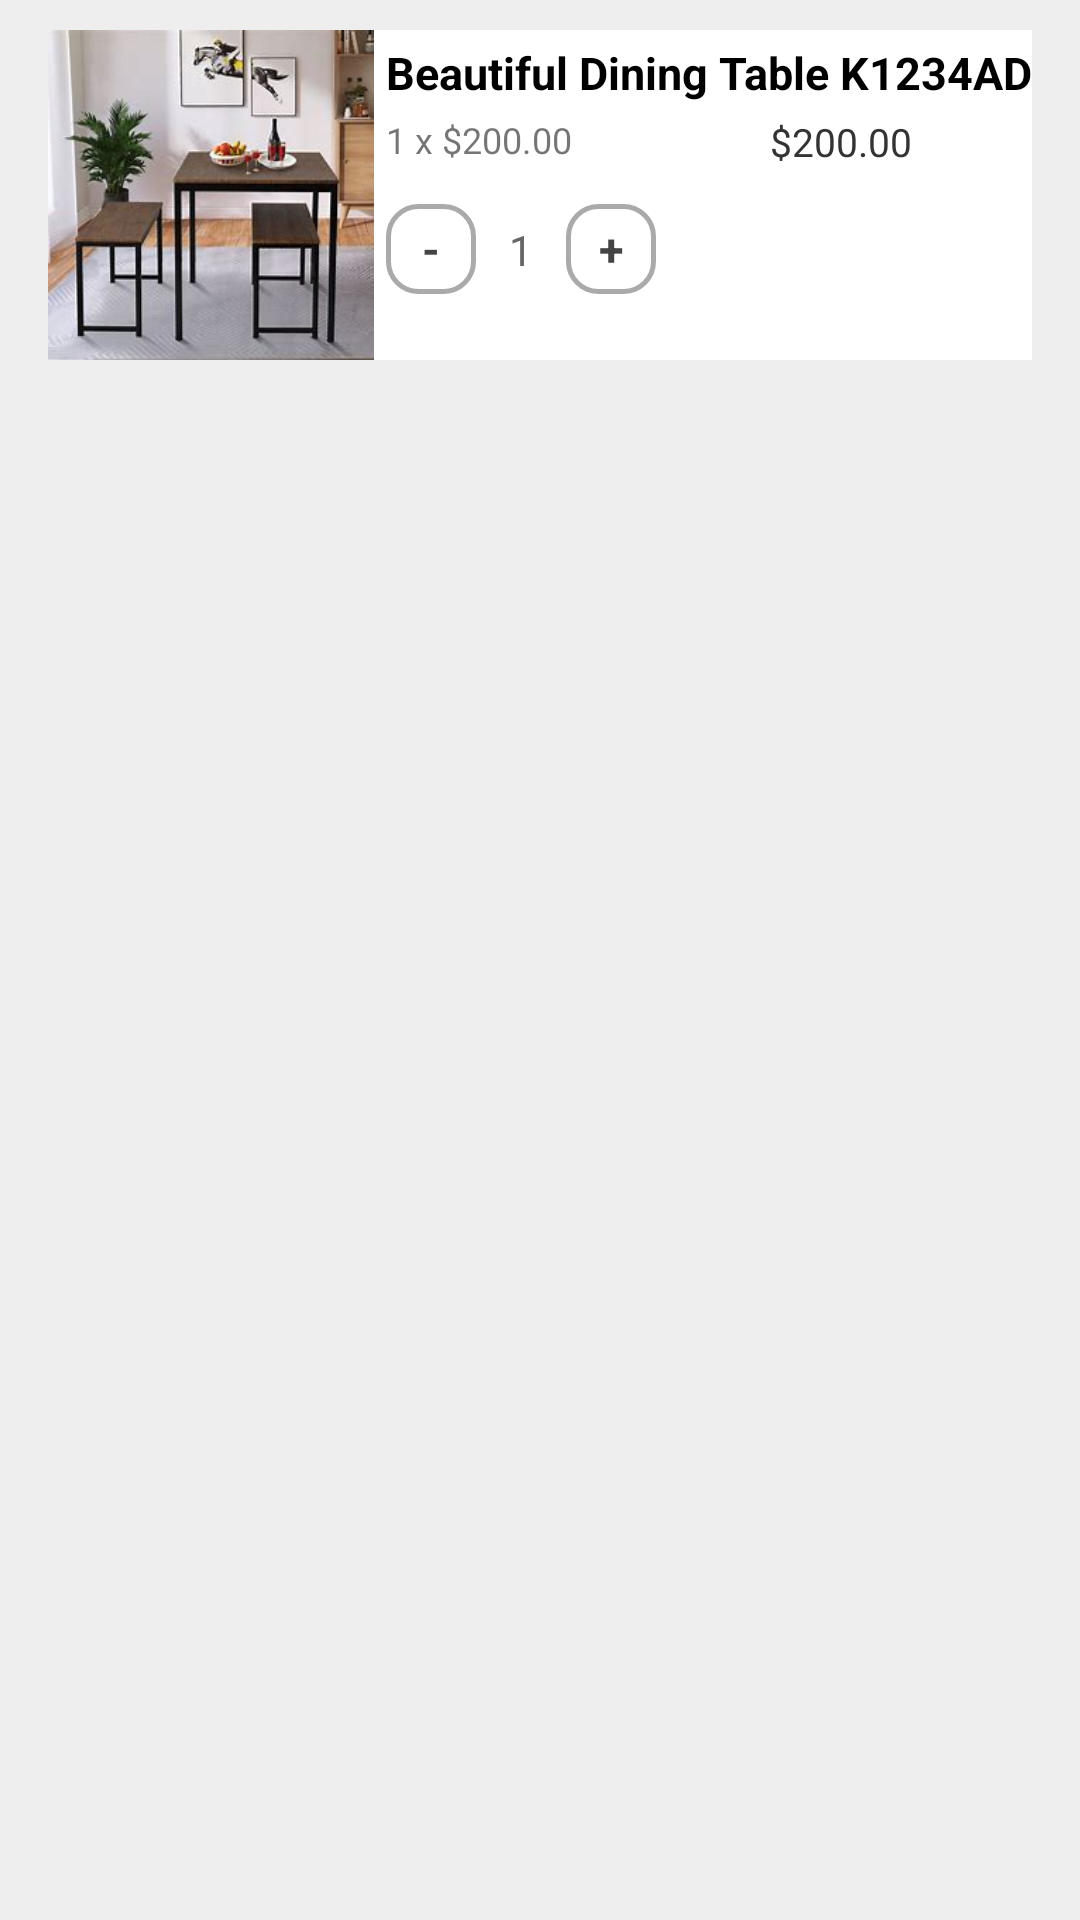

Layout XML and referenced resources for this Android screen:
<!-- AndroidManifest.xml: application theme Theme.MaterialComponents.Light.NoActionBar -->
<!-- res/layout/line_cart_item.xml -->
<?xml version="1.0" encoding="utf-8"?>
<LinearLayout xmlns:android="http://schemas.android.com/apk/res/android"
    xmlns:app="http://schemas.android.com/apk/res-auto"
    xmlns:tools="http://schemas.android.com/tools"
    android:id="@+id/item_cart"
    android:layout_width="match_parent"
    android:layout_height="wrap_content"
    android:orientation="horizontal"
    android:paddingVertical="10dp"
    android:paddingHorizontal="16dp"

    android:background="#eee">

    <androidx.appcompat.widget.LinearLayoutCompat
        android:layout_width="match_parent"
        android:layout_height="wrap_content">
        <ImageView
            android:id="@+id/iv_cart"
            android:layout_width="190dp"
            android:layout_height="110dp"
            app:layout_constraintBottom_toBottomOf="parent"
            app:layout_constraintEnd_toEndOf="parent"
            app:layout_constraintHorizontal_bias="0.0"
            app:layout_constraintStart_toStartOf="parent"
            app:layout_constraintTop_toTopOf="parent"
            android:layout_weight="3"
            app:srcCompat="@drawable/table_1" />

        <androidx.constraintlayout.widget.ConstraintLayout
            android:layout_width="match_parent"
            android:layout_height="match_parent"
            android:background="#fff"
            android:layout_weight="4">

            <LinearLayout
                android:id="@+id/linearLayout6"
                android:layout_width="wrap_content"
                android:layout_height="wrap_content"
                android:orientation="horizontal"
                app:layout_constraintEnd_toEndOf="parent"
                app:layout_constraintHorizontal_bias="0.0"
                android:layout_marginStart="4dp"
                android:layout_marginTop="12dp"
                app:layout_constraintStart_toStartOf="@+id/linearLayout7"
                app:layout_constraintTop_toBottomOf="@+id/linearLayout7">

                <TextView
                    android:id="@+id/btnminus"
                    android:layout_width="30dp"
                    android:layout_height="30dp"
                    android:layout_weight="1"
                    android:background="@drawable/bonus_btn"
                    android:gravity="center"
                    android:text="-"
                    android:textColor="#444"
                    android:textSize="15sp"
                    android:textStyle="bold" />

                <TextView
                    android:id="@+id/btnvalue"
                    android:layout_width="30dp"
                    android:layout_height="30dp"
                    android:layout_weight="1"
                    android:gravity="center"
                    android:text="1"
                    android:textColor="#666" />

                <TextView
                    android:id="@+id/btnplus"
                    android:layout_width="30dp"
                    android:layout_height="30dp"
                    android:layout_weight="1"
                    android:background="@drawable/bonus_btn"
                    android:gravity="center"
                    android:text="+"
                    android:textColor="#444"
                    android:textSize="15sp"
                    android:textStyle="bold" />

            </LinearLayout>


            <LinearLayout
                android:id="@+id/linearLayout7"
                android:layout_width="match_parent"
                android:layout_height="wrap_content"
                android:orientation="vertical"
                app:layout_constraintBottom_toBottomOf="parent"
                app:layout_constraintEnd_toEndOf="parent"
                app:layout_constraintHorizontal_bias="0.0"
                app:layout_constraintStart_toStartOf="parent"
                app:layout_constraintTop_toTopOf="parent"
                app:layout_constraintVertical_bias="0.0">

                <TextView
                    android:id="@+id/tv_cart"
                    android:layout_width="match_parent"
                    android:layout_height="wrap_content"
                    android:paddingVertical="4dp"
                    android:layout_marginStart="4dp"
                    android:text="Beautiful Dining Table K1234AD"
                    android:textColor="@color/black"
                    android:textSize="15sp"
                    android:textStyle="bold" />

                <LinearLayout
                    android:layout_width="match_parent"
                    android:layout_height="wrap_content"
                    android:layout_marginStart="4dp"
                    android:orientation="horizontal">

                    <TextView
                        android:id="@+id/itemNum_tv"
                        android:layout_width="wrap_content"
                        android:layout_height="match_parent"
                        android:text="1"
                        android:textSize="12sp" />

                    <TextView
                        android:id="@+id/itemNum_tv"
                        android:layout_width="wrap_content"
                        android:layout_height="match_parent"
                        android:text=" x "
                        android:textSize="12sp" />

                    <TextView
                        android:id="@+id/tv_pricecart"
                        android:layout_width="wrap_content"
                        android:layout_height="match_parent"
                        android:layout_weight="1"
                        android:text="$200.00"
                        android:textSize="12sp" />

                    <TextView
                        android:id="@+id/total_tv"
                        android:layout_width="wrap_content"
                        android:layout_height="wrap_content"
                        android:layout_weight="5"
                        android:paddingLeft="4dp"
                        android:paddingRight="40dp"
                        android:text="$200.00"
                        android:textAlignment="textEnd"
                        android:textColor="#333"
                        android:textSize="13sp" />
                </LinearLayout>

            </LinearLayout>

            <TextView
                android:id="@+id/imagedeletecart"
                android:layout_width="wrap_content"
                android:layout_height="wrap_content"
                android:layout_marginStart="60dp"
                android:layout_marginTop="16dp"
                android:drawableLeft="@drawable/ic_delete_btn_24"
                android:text=""
                app:layout_constraintStart_toEndOf="@+id/linearLayout6"
                app:layout_constraintTop_toBottomOf="@+id/linearLayout7" />


        </androidx.constraintlayout.widget.ConstraintLayout>
    </androidx.appcompat.widget.LinearLayoutCompat>


</LinearLayout>
<!-- resources referenced by this layout -->
<resources>
  <color name="black">#FF000000</color>
  <!-- drawable bonus_btn (drawable) -->
  <?xml version="1.0" encoding="utf-8"?>
  <selector xmlns:android="http://schemas.android.com/apk/res/android">
      <item>
          <shape android:shape="rectangle" >
              <solid android:color="#fff"/>
              <corners android:radius="10dp" />
              <stroke android:width="1.5dp" android:color="#aaa" />
          </shape>
      </item>
  </selector>
  <!-- drawable table_1: jpg bitmap (drawable-v24, 12643 bytes) -->
</resources>
